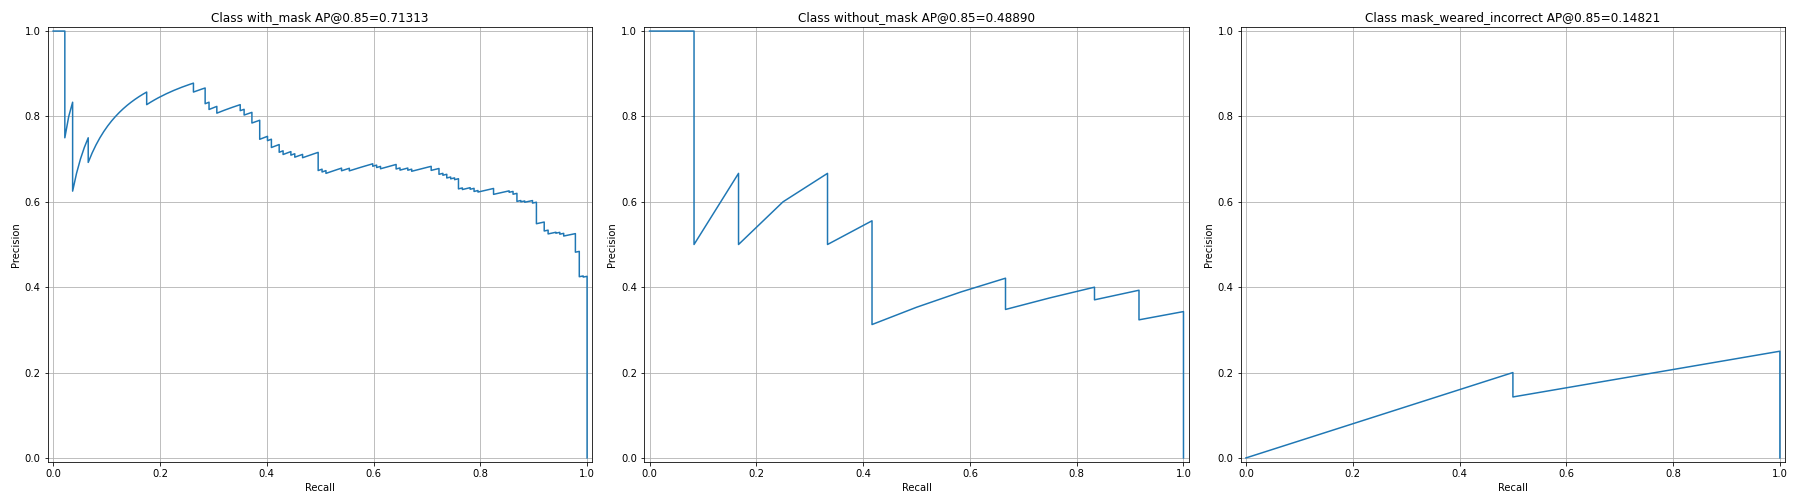

Source data for this figure (header and first rows):
image_id, real_class, pred_class, iou, score, precision, recall, TP/FP
27, 2, 2, 0.8568, 0.9997, 1.0, 0.007299, TP
77, 2, 2, 0.8924, 0.9996, 1.0, 0.0146, TP
38, 2, 2, 0.9203, 0.9996, 1.0, 0.0219, TP
50, 2, 2, 0.0, 0.9995, 0.75, 0.0219, FP
47, 2, 2, 0.9377, 0.9995, 0.8, 0.0292, TP
30, 2, 2, 0.8629, 0.9995, 0.8333, 0.0365, TP
74, 2, 2, 0.8072, 0.9995, 0.7143, 0.0365, FP
85, 2, 2, 0.8444, 0.9995, 0.625, 0.0365, FP
50, 2, 2, 0.9411, 0.9994, 0.6667, 0.0438, TP
83, 2, 2, 0.8597, 0.9994, 0.7, 0.05109, TP
45, 2, 2, 0.8955, 0.9994, 0.7273, 0.05839, TP
27, 2, 2, 0.8922, 0.9994, 0.75, 0.06569, TP
5, 2, 2, 0.7784, 0.9994, 0.6923, 0.06569, FP
34, 2, 2, 0.8605, 0.9994, 0.7143, 0.07299, TP
71, 2, 2, 0.9416, 0.9994, 0.7333, 0.08029, TP
34, 2, 2, 0.8558, 0.9994, 0.75, 0.08759, TP
41, 2, 2, 0.9353, 0.9994, 0.7647, 0.09489, TP
42, 2, 2, 0.887, 0.9994, 0.7778, 0.1022, TP
68, 2, 2, 0.8824, 0.9994, 0.7895, 0.1095, TP
64, 2, 2, 0.9244, 0.9994, 0.8, 0.1168, TP
54, 2, 2, 0.8781, 0.9994, 0.8095, 0.1241, TP
4, 2, 2, 0.9567, 0.9993, 0.8182, 0.1314, TP
40, 2, 2, 0.8848, 0.9993, 0.8261, 0.1387, TP
25, 2, 2, 0.8879, 0.9993, 0.8333, 0.146, TP
34, 2, 2, 0.9429, 0.9993, 0.84, 0.1533, TP
83, 2, 2, 0.8678, 0.9993, 0.8462, 0.1606, TP
72, 2, 2, 0.9572, 0.9993, 0.8519, 0.1679, TP
72, 2, 2, 0.9134, 0.9993, 0.8571, 0.1752, TP
16, 2, 2, 0.8403, 0.9993, 0.8276, 0.1752, FP
25, 2, 2, 0.9037, 0.9993, 0.8333, 0.1825, TP
19, 2, 2, 0.9019, 0.9993, 0.8387, 0.1898, TP
35, 2, 2, 0.9439, 0.9993, 0.8438, 0.1971, TP
26, 2, 2, 0.9066, 0.9993, 0.8485, 0.2044, TP
11, 2, 2, 0.9225, 0.9993, 0.8529, 0.2117, TP
81, 2, 2, 0.9211, 0.9992, 0.8571, 0.219, TP
55, 2, 2, 0.8536, 0.9992, 0.8611, 0.2263, TP
36, 2, 2, 0.872, 0.9992, 0.8649, 0.2336, TP
25, 2, 2, 0.8722, 0.9992, 0.8684, 0.2409, TP
27, 2, 2, 0.9162, 0.9992, 0.8718, 0.2482, TP
17, 2, 2, 0.8546, 0.9992, 0.875, 0.2555, TP
83, 2, 2, 0.9011, 0.9991, 0.878, 0.2628, TP
13, 2, 2, 0.8068, 0.9991, 0.8571, 0.2628, FP
29, 2, 2, 0.9255, 0.9991, 0.8605, 0.2701, TP
17, 2, 2, 0.8962, 0.9991, 0.8636, 0.2774, TP
74, 2, 2, 0.924, 0.9991, 0.8667, 0.2847, TP
77, 2, 2, 0.7913, 0.9991, 0.8478, 0.2847, FP
69, 2, 2, 0.8068, 0.9991, 0.8298, 0.2847, FP
20, 2, 2, 0.959, 0.9991, 0.8333, 0.292, TP
31, 2, 2, 0.8215, 0.9991, 0.8163, 0.292, FP
34, 2, 2, 0.8877, 0.9991, 0.82, 0.2993, TP
85, 2, 2, 0.9363, 0.9991, 0.8235, 0.3066, TP
27, 2, 2, 0.7892, 0.999, 0.8077, 0.3066, FP
29, 2, 2, 0.8634, 0.999, 0.8113, 0.3139, TP
13, 2, 2, 0.9674, 0.999, 0.8148, 0.3212, TP
59, 2, 2, 0.9071, 0.999, 0.8182, 0.3285, TP
76, 2, 2, 0.8939, 0.999, 0.8214, 0.3358, TP
29, 2, 2, 0.92, 0.999, 0.8246, 0.3431, TP
13, 2, 2, 0.8566, 0.9989, 0.8276, 0.3504, TP
7, 2, 2, 0.8455, 0.9989, 0.8136, 0.3504, FP
20, 2, 2, 0.924, 0.9989, 0.8167, 0.3577, TP
... 338 more rows
